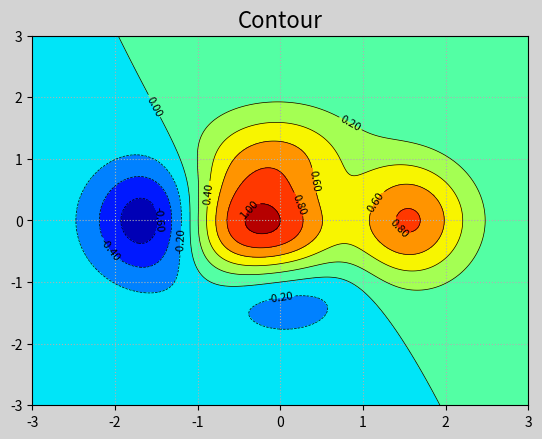

Source code (Python):
import numpy as np
import matplotlib.pyplot as mp

n = 1000
# 分别生成x,y,两个二维数组
x , y = np.meshgrid(np.linspace(-3,3,n),
                    np.linspace(-3,3,n))
# print(x ,'->x')
# print(y ,'->y')
z = (1 -x/2 + x**5 +y**3) * np.exp(-x**2 - y**2)
# 上述代码得到二维数组x,y直接组成坐标点矩阵
# z为通过每个坐标的x与y计算而得的高度值
# (模拟采集的海拔高度)

# 画图
mp.figure('Contour',facecolor='lightgray')
mp.title('Contour',fontsize=16)
mp.grid(linestyle=':')
# 其中,8指的是等高线的份数
cntr = mp.contour(x,y,z,8,colors='black',linewidths = 0.5)

# mp.contourf()加上填充色,渐变色
cntrf = mp.contourf(x,y,z,8,cmap='jet')
# 设置等高线上的标签高度文本
mp.clabel(cntr,fmt='%.2f',inline_spacing=2,fontsize=8)
mp.show()
